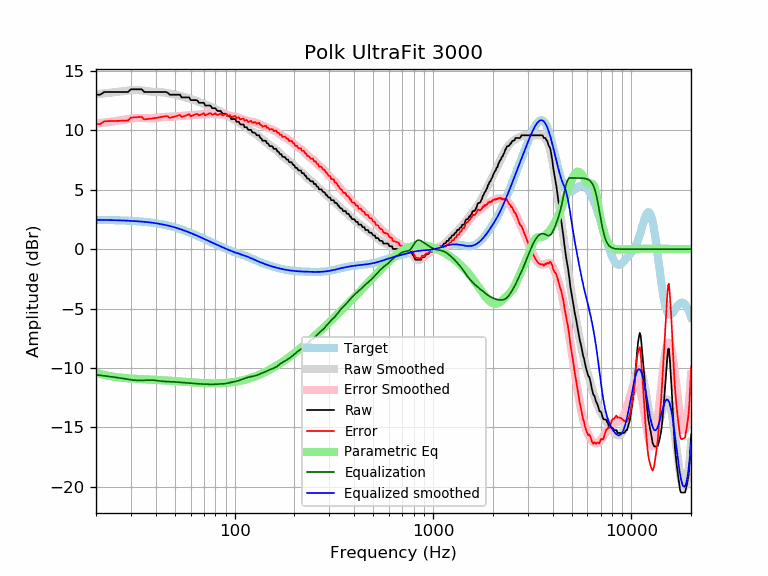

The data file committed next to this chart (first rows):
frequency, raw, error, smoothed, error_smoothed, equalization, parametric_eq, equalized_raw, equalized_smoothed, target
20, 13.01, 10.54, 13.05, 10.58, -10.58, -10.40, 2.44, 2.47, 2.47
21, 13.01, 10.55, 13.09, 10.62, -10.62, -10.51, 2.39, 2.47, 2.47
22, 13.24, 10.78, 13.13, 10.66, -10.66, -10.59, 2.58, 2.46, 2.46
23, 13.24, 10.78, 13.16, 10.71, -10.71, -10.66, 2.54, 2.46, 2.46
24, 13.24, 10.79, 13.20, 10.75, -10.75, -10.71, 2.49, 2.45, 2.45
25, 13.24, 10.80, 13.23, 10.79, -10.79, -10.76, 2.45, 2.44, 2.44
26, 13.24, 10.81, 13.26, 10.83, -10.83, -10.80, 2.41, 2.43, 2.43
27, 13.24, 10.82, 13.30, 10.87, -10.87, -10.83, 2.37, 2.42, 2.42
28, 13.24, 10.83, 13.33, 10.92, -10.92, -10.85, 2.33, 2.41, 2.41
29, 13.24, 10.84, 13.36, 10.96, -10.96, -10.87, 2.28, 2.40, 2.40
30, 13.47, 11.08, 13.38, 11.00, -11.00, -10.89, 2.47, 2.39, 2.39
31, 13.47, 11.10, 13.40, 11.03, -11.03, -10.91, 2.44, 2.37, 2.37
32, 13.47, 11.11, 13.40, 11.05, -11.05, -10.92, 2.42, 2.36, 2.36
33, 13.47, 11.13, 13.40, 11.05, -11.05, -10.93, 2.42, 2.34, 2.34
34, 13.47, 11.15, 13.38, 11.05, -11.05, -10.95, 2.42, 2.32, 2.32
35, 13.24, 10.94, 13.35, 11.04, -11.04, -10.96, 2.20, 2.31, 2.31
36, 13.24, 10.96, 13.32, 11.03, -11.03, -10.97, 2.21, 2.29, 2.29
37, 13.24, 10.98, 13.29, 11.02, -11.02, -10.98, 2.22, 2.26, 2.26
38, 13.24, 11.00, 13.27, 11.03, -11.03, -10.99, 2.22, 2.24, 2.24
39, 13.24, 11.03, 13.25, 11.04, -11.04, -11.00, 2.21, 2.21, 2.21
40, 13.24, 11.05, 13.24, 11.05, -11.05, -11.01, 2.19, 2.19, 2.19
41, 13.24, 11.08, 13.24, 11.08, -11.08, -11.02, 2.16, 2.16, 2.16
42, 13.24, 11.11, 13.23, 11.10, -11.10, -11.03, 2.14, 2.13, 2.13
43, 13.24, 11.14, 13.22, 11.12, -11.12, -11.04, 2.12, 2.10, 2.10
44, 13.24, 11.18, 13.20, 11.14, -11.14, -11.05, 2.11, 2.07, 2.07
45, 13.24, 11.21, 13.18, 11.15, -11.15, -11.06, 2.10, 2.03, 2.03
46, 13.18, 11.18, 13.15, 11.15, -11.15, -11.07, 2.03, 1.99, 1.99
47, 13.01, 11.06, 13.11, 11.16, -11.16, -11.08, 1.86, 1.96, 1.96
48, 13.01, 11.10, 13.08, 11.16, -11.16, -11.09, 1.85, 1.92, 1.92
49, 13.01, 11.14, 13.04, 11.17, -11.17, -11.10, 1.85, 1.88, 1.88
50, 13.01, 11.18, 13.01, 11.18, -11.18, -11.11, 1.84, 1.83, 1.83
51, 13.01, 11.22, 12.98, 11.19, -11.19, -11.12, 1.82, 1.79, 1.79
52, 13.01, 11.27, 12.95, 11.20, -11.20, -11.13, 1.81, 1.75, 1.75
53, 13.01, 11.31, 12.92, 11.22, -11.22, -11.14, 1.80, 1.70, 1.70
54, 12.79, 11.13, 12.88, 11.23, -11.23, -11.15, 1.56, 1.66, 1.66
55, 12.79, 11.18, 12.85, 11.24, -11.24, -11.16, 1.55, 1.61, 1.61
56, 12.79, 11.22, 12.81, 11.25, -11.25, -11.17, 1.54, 1.56, 1.56
57, 12.79, 11.27, 12.77, 11.26, -11.26, -11.18, 1.53, 1.51, 1.51
58, 12.79, 11.32, 12.73, 11.27, -11.27, -11.19, 1.52, 1.46, 1.46
59, 12.79, 11.37, 12.69, 11.28, -11.28, -11.20, 1.51, 1.42, 1.42
60, 12.56, 11.20, 12.65, 11.29, -11.29, -11.21, 1.28, 1.37, 1.37
61, 12.56, 11.24, 12.61, 11.30, -11.30, -11.22, 1.26, 1.32, 1.32
62, 12.56, 11.29, 12.58, 11.31, -11.31, -11.22, 1.25, 1.27, 1.27
63, 12.56, 11.34, 12.54, 11.32, -11.32, -11.23, 1.24, 1.22, 1.22
64, 12.56, 11.39, 12.50, 11.33, -11.33, -11.24, 1.23, 1.17, 1.17
65, 12.51, 11.39, 12.45, 11.34, -11.34, -11.25, 1.17, 1.12, 1.12
66, 12.33, 11.26, 12.41, 11.34, -11.34, -11.25, 0.99, 1.07, 1.07
67, 12.33, 11.31, 12.37, 11.35, -11.35, -11.26, 0.98, 1.02, 1.02
68, 12.33, 11.36, 12.33, 11.35, -11.35, -11.27, 0.98, 0.97, 0.97
69, 12.33, 11.41, 12.28, 11.36, -11.36, -11.27, 0.97, 0.93, 0.93
70, 12.33, 11.45, 12.24, 11.36, -11.36, -11.28, 0.97, 0.88, 0.88
71, 12.10, 11.27, 12.20, 11.37, -11.37, -11.28, 0.73, 0.83, 0.83
72, 12.10, 11.32, 12.16, 11.37, -11.37, -11.28, 0.73, 0.78, 0.78
73, 12.10, 11.36, 12.12, 11.38, -11.38, -11.29, 0.72, 0.74, 0.74
74, 12.10, 11.41, 12.08, 11.38, -11.38, -11.29, 0.72, 0.69, 0.69
75, 12.10, 11.45, 12.04, 11.39, -11.39, -11.29, 0.71, 0.65, 0.65
76, 12.04, 11.44, 11.99, 11.39, -11.39, -11.30, 0.65, 0.60, 0.60
77, 11.87, 11.31, 11.95, 11.39, -11.39, -11.30, 0.49, 0.56, 0.56
78, 11.87, 11.36, 11.90, 11.39, -11.39, -11.30, 0.49, 0.52, 0.52
79, 11.87, 11.40, 11.85, 11.38, -11.38, -11.30, 0.49, 0.47, 0.47
... 553 more rows
